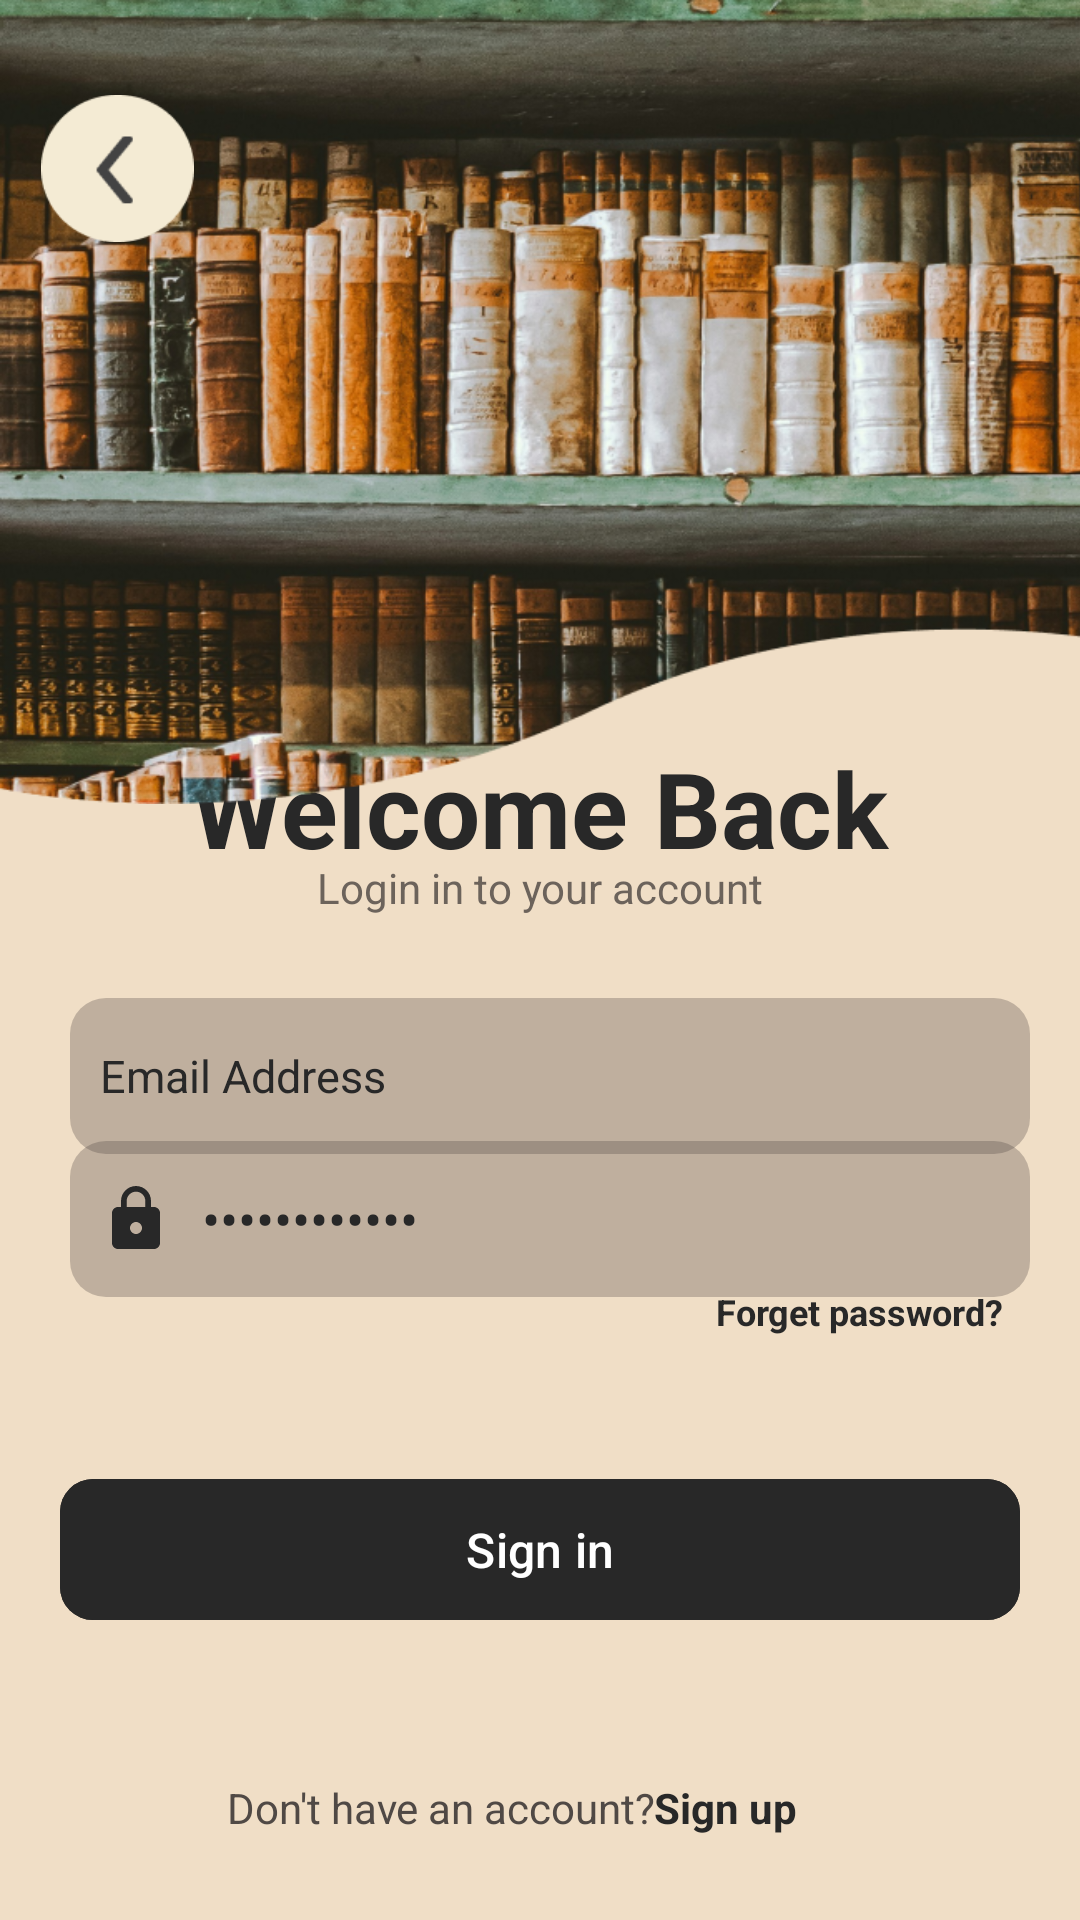

The Android layout XML behind this screen, and the referenced resources:
<!-- AndroidManifest.xml: application theme Theme.Libraro -->
<!-- res/layout/fragment_sign_in.xml -->
<?xml version="1.0" encoding="utf-8"?>
<androidx.constraintlayout.widget.ConstraintLayout xmlns:android="http://schemas.android.com/apk/res/android"
    xmlns:app="http://schemas.android.com/apk/res-auto"
    xmlns:tools="http://schemas.android.com/tools"
    android:layout_width="match_parent"
    android:layout_height="match_parent"
    android:background="@color/main_background"
    tools:context=".fragments.SignInFragment">


    <TextView
        android:id="@+id/textViewHeaderLibraro"
        android:layout_width="282dp"
        android:layout_height="44dp"
        android:src="@drawable/header_sign_in"
        android:text="@string/welcome"
        android:textAlignment="center"
        android:textColor="@color/gruvbox_dark"
        android:textSize="35sp"
        android:textStyle="bold"
        app:layout_constraintBottom_toBottomOf="parent"
        app:layout_constraintEnd_toEndOf="parent"
        app:layout_constraintHorizontal_bias="0.496"
        app:layout_constraintStart_toStartOf="parent"
        app:layout_constraintTop_toTopOf="parent"
        app:layout_constraintVertical_bias="0.413" />

    <TextView
        android:id="@+id/textviewSignIn"
        android:layout_width="259dp"
        android:layout_height="43dp"
        android:layout_marginBottom="576dp"
        android:fontFamily="@font/italiana"
        android:src="@drawable/header_sign_in"
        android:text="@string/sign_in"
        android:textAlignment="center"
        android:textColor="@color/gruvbox_dark"
        android:textSize="36sp"
        app:layout_constraintBottom_toBottomOf="parent"
        app:layout_constraintEnd_toEndOf="parent"
        app:layout_constraintHorizontal_bias="0.0"
        app:layout_constraintStart_toStartOf="parent"
        app:layout_constraintTop_toBottomOf="@+id/textViewHeaderLibraro"
        app:layout_constraintVertical_bias="1.0" />

    <EditText
        android:id="@+id/editTextPassword"
        android:layout_width="320dp"
        android:layout_height="52dp"
        android:layout_marginStart="10dp"
        android:autofillHints="password"
        android:drawableStart="@drawable/lock"
        android:drawablePadding="10dp"
        android:hint="@string/password_hint"
        android:inputType="textPassword"
        android:background="@drawable/rounded_edit_text"
        android:paddingStart="10dp"
        android:textColor="@color/white"
        android:textColorHint="@color/gruvbox_dark"
        app:layout_constraintBottom_toBottomOf="parent"
        app:layout_constraintEnd_toEndOf="parent"
        app:layout_constraintHorizontal_bias="0.444"
        app:layout_constraintStart_toStartOf="parent"
        app:layout_constraintTop_toTopOf="@+id/imageView2"
        app:layout_constraintVertical_bias="0.647"
        tools:ignore="RtlSymmetry">

    </EditText>

    <EditText
        android:id="@+id/editTextEmail"
        android:layout_width="320dp"
        android:layout_height="52dp"
        android:layout_marginStart="10dp"
        android:autofillHints="emailAddress"
        android:background="@drawable/rounded_edit_text"
        android:drawableStart="@drawable/baseline_person_24"
        android:drawablePadding="10dp"
        android:hint="@string/email_address"
        android:inputType="textEmailAddress"
        android:paddingStart="10dp"
        android:textColor="@color/white"
        android:textColorHint="@color/gruvbox_dark"
        android:textSize="15sp"
        app:cornerRadius="19dp"
        app:layout_constraintBottom_toBottomOf="parent"
        app:layout_constraintEnd_toEndOf="parent"
        app:layout_constraintHorizontal_bias="0.444"
        app:layout_constraintStart_toStartOf="parent"
        app:layout_constraintTop_toTopOf="@+id/imageView2"
        app:layout_constraintVertical_bias="0.566"
        tools:ignore="RtlSymmetry">

    </EditText>

    <TextView
        android:id="@+id/textViewForgetPassword"
        android:layout_width="107dp"
        android:layout_height="21dp"
        android:text="@string/forget_password"
        android:textColor="@color/gruvbox_dark"
        android:textSize="12sp"
        android:textStyle="bold"
        app:layout_constraintBottom_toBottomOf="parent"
        app:layout_constraintEnd_toEndOf="parent"
        app:layout_constraintHorizontal_bias="0.944"
        app:layout_constraintStart_toStartOf="parent"
        app:layout_constraintTop_toTopOf="parent"
        app:layout_constraintVertical_bias="0.693" />

    <com.google.android.material.button.MaterialButton
        android:id="@+id/btn_SignIn"
        android:layout_width="320dp"
        android:layout_height="55dp"
        android:layout_marginBottom="96dp"
        android:backgroundTint="@color/gruvbox_dark"
        android:contentDescription="@string/sign_in_button"
        android:text="@string/sign_in"
        android:textColor="@color/white"
        android:textSize="16sp"
        app:cornerRadius="11dp"
        app:layout_constraintBottom_toBottomOf="parent"
        app:layout_constraintEnd_toEndOf="parent"
        app:layout_constraintStart_toStartOf="parent">

    </com.google.android.material.button.MaterialButton>

    <TextView
        android:id="@+id/textViewSignUp"
        android:layout_width="wrap_content"
        android:layout_height="wrap_content"
        android:layout_marginBottom="28dp"
        android:text="@string/sign_up"
        android:textColor="@color/gruvbox_dark"
        android:textStyle="bold"
        app:layout_constraintBottom_toBottomOf="parent"
        app:layout_constraintEnd_toEndOf="parent"
        app:layout_constraintHorizontal_bias="0.698"
        app:layout_constraintStart_toStartOf="parent" />

    <TextView
        android:id="@+id/textViewHaveAccount"
        android:layout_width="wrap_content"
        android:layout_height="wrap_content"
        android:layout_marginBottom="28dp"
        android:text="@string/haveAccount"
        android:textColor="@color/btn_light_gruvbox_grey"
        app:layout_constraintBottom_toBottomOf="parent"
        app:layout_constraintEnd_toEndOf="parent"
        app:layout_constraintHorizontal_bias="0.349"
        app:layout_constraintStart_toStartOf="parent" />


    <TextView
        android:id="@+id/textViewLogin"
        android:layout_width="wrap_content"
        android:layout_height="wrap_content"
        android:text="@string/login"
        android:textColor="#D3504945"
        app:layout_constraintBottom_toBottomOf="parent"
        app:layout_constraintEnd_toEndOf="parent"
        app:layout_constraintStart_toStartOf="parent"
        app:layout_constraintTop_toTopOf="@+id/imageView2"
        app:layout_constraintVertical_bias="0.461" />

    <TextView
        android:id="@+id/textViewMessages"
        android:layout_width="320dp"
        android:layout_height="40dp"
        android:text=""
        android:textColor="@color/red"
        android:visibility="visible"
        app:layout_constraintBottom_toBottomOf="parent"
        app:layout_constraintEnd_toEndOf="parent"
        app:layout_constraintHorizontal_bias="0.52"
        app:layout_constraintStart_toStartOf="parent"
        app:layout_constraintTop_toTopOf="parent"
        app:layout_constraintVertical_bias="0.499" />

    <ImageView
        android:id="@+id/imageView2"
        android:layout_width="399dp"
        android:layout_height="268dp"
        android:adjustViewBounds="true"
        android:contentDescription="@string/header_image"
        android:scaleType="fitXY"
        android:src="@drawable/image_header"
        app:layout_constraintEnd_toEndOf="parent"
        app:layout_constraintHorizontal_bias="0.0"
        app:layout_constraintStart_toStartOf="parent"
        app:layout_constraintTop_toTopOf="parent" />

    <ImageView
        android:id="@+id/imageViewBack"
        android:layout_width="51dp"
        android:layout_height="51dp"
        android:contentDescription="@string/back_to_account_page"
        android:src="@drawable/btn_back"
        app:layout_constraintBottom_toBottomOf="parent"
        app:layout_constraintEnd_toEndOf="parent"
        app:layout_constraintHorizontal_bias="0.044"
        app:layout_constraintStart_toStartOf="parent"
        app:layout_constraintTop_toTopOf="parent"
        app:layout_constraintVertical_bias="0.052" />

    <ProgressBar
        android:id="@+id/progressBar"
        style="?android:attr/progressBarStyle"
        android:layout_width="wrap_content"
        android:layout_height="wrap_content"
        android:visibility="gone"
        app:layout_constraintBottom_toBottomOf="parent"
        app:layout_constraintEnd_toEndOf="parent"
        app:layout_constraintHorizontal_bias="0.498"
        app:layout_constraintStart_toStartOf="parent"
        app:layout_constraintTop_toTopOf="parent"
        app:layout_constraintVertical_bias="0.76" />

</androidx.constraintlayout.widget.ConstraintLayout>
<!-- resources referenced by this layout -->
<resources>
  <color name="btn_light_gruvbox_grey">#504945</color>
  <color name="gruvbox_dark">#282828</color>
  <color name="main_background">#F0DEC6</color>
  <color name="red">#Fb4934</color>
  <color name="white">#FFFFFFFF</color>
  <!-- drawable btn_back: png bitmap (drawable, 3052 bytes) -->
  <!-- drawable header_sign_in: png bitmap (drawable, 804060 bytes) -->
  <!-- drawable image_header: png bitmap (drawable, 629483 bytes) -->
  <!-- drawable lock (drawable) -->
  <vector xmlns:android="http://schemas.android.com/apk/res/android" android:height="24dp" android:tint="#282828" android:viewportHeight="24" android:viewportWidth="24" android:width="24dp">
        
      <path android:fillColor="@color/gruvbox_dark_soft" android:pathData="M18,8h-1L17,6c0,-2.76 -2.24,-5 -5,-5S7,3.24 7,6v2L6,8c-1.1,0 -2,0.9 -2,2v10c0,1.1 0.9,2 2,2h12c1.1,0 2,-0.9 2,-2L20,10c0,-1.1 -0.9,-2 -2,-2zM12,17c-1.1,0 -2,-0.9 -2,-2s0.9,-2 2,-2 2,0.9 2,2 -0.9,2 -2,2zM15.1,8L8.9,8L8.9,6c0,-1.71 1.39,-3.1 3.1,-3.1 1.71,0 3.1,1.39 3.1,3.1v2z"/>
      
  </vector>
  <!-- drawable rounded_edit_text (drawable) -->
  <shape xmlns:android="http://schemas.android.com/apk/res/android"
      android:shape="rectangle">
      <corners android:radius="12dp"/> 
      <solid android:color="#4F504945"/> 
      <stroke
          android:width="0dp"
          android:color="@android:color/darker_gray"/> 
  </shape>
  <string name="back_to_account_page">back to account page</string>
  <string name="email_address">    Email Address</string>
  <string name="forget_password">Forget password?</string>
  <string name="haveAccount">Don\'t have an account?</string>
  <string name="header_image">header image</string>
  <string name="login">Login in to your account</string>
  <string name="password_hint">••••••••••••</string>
  <string name="sign_in">Sign in</string>
  <string name="sign_in_button">sign in button</string>
  <string name="sign_up">Sign up</string>
  <string name="welcome">Welcome Back</string>
  <style name="Theme.Libraro" parent="Base.Theme.Libraro" />
  <color name="gruvbox_dark_soft">#3c3836</color>
  <style name="Base.Theme.Libraro" parent="Theme.Material3.DayNight.NoActionBar">
          
          
          <item name="colorPrimary">@color/gruvbox_dark_soft</item>
  
      </style>
</resources>
